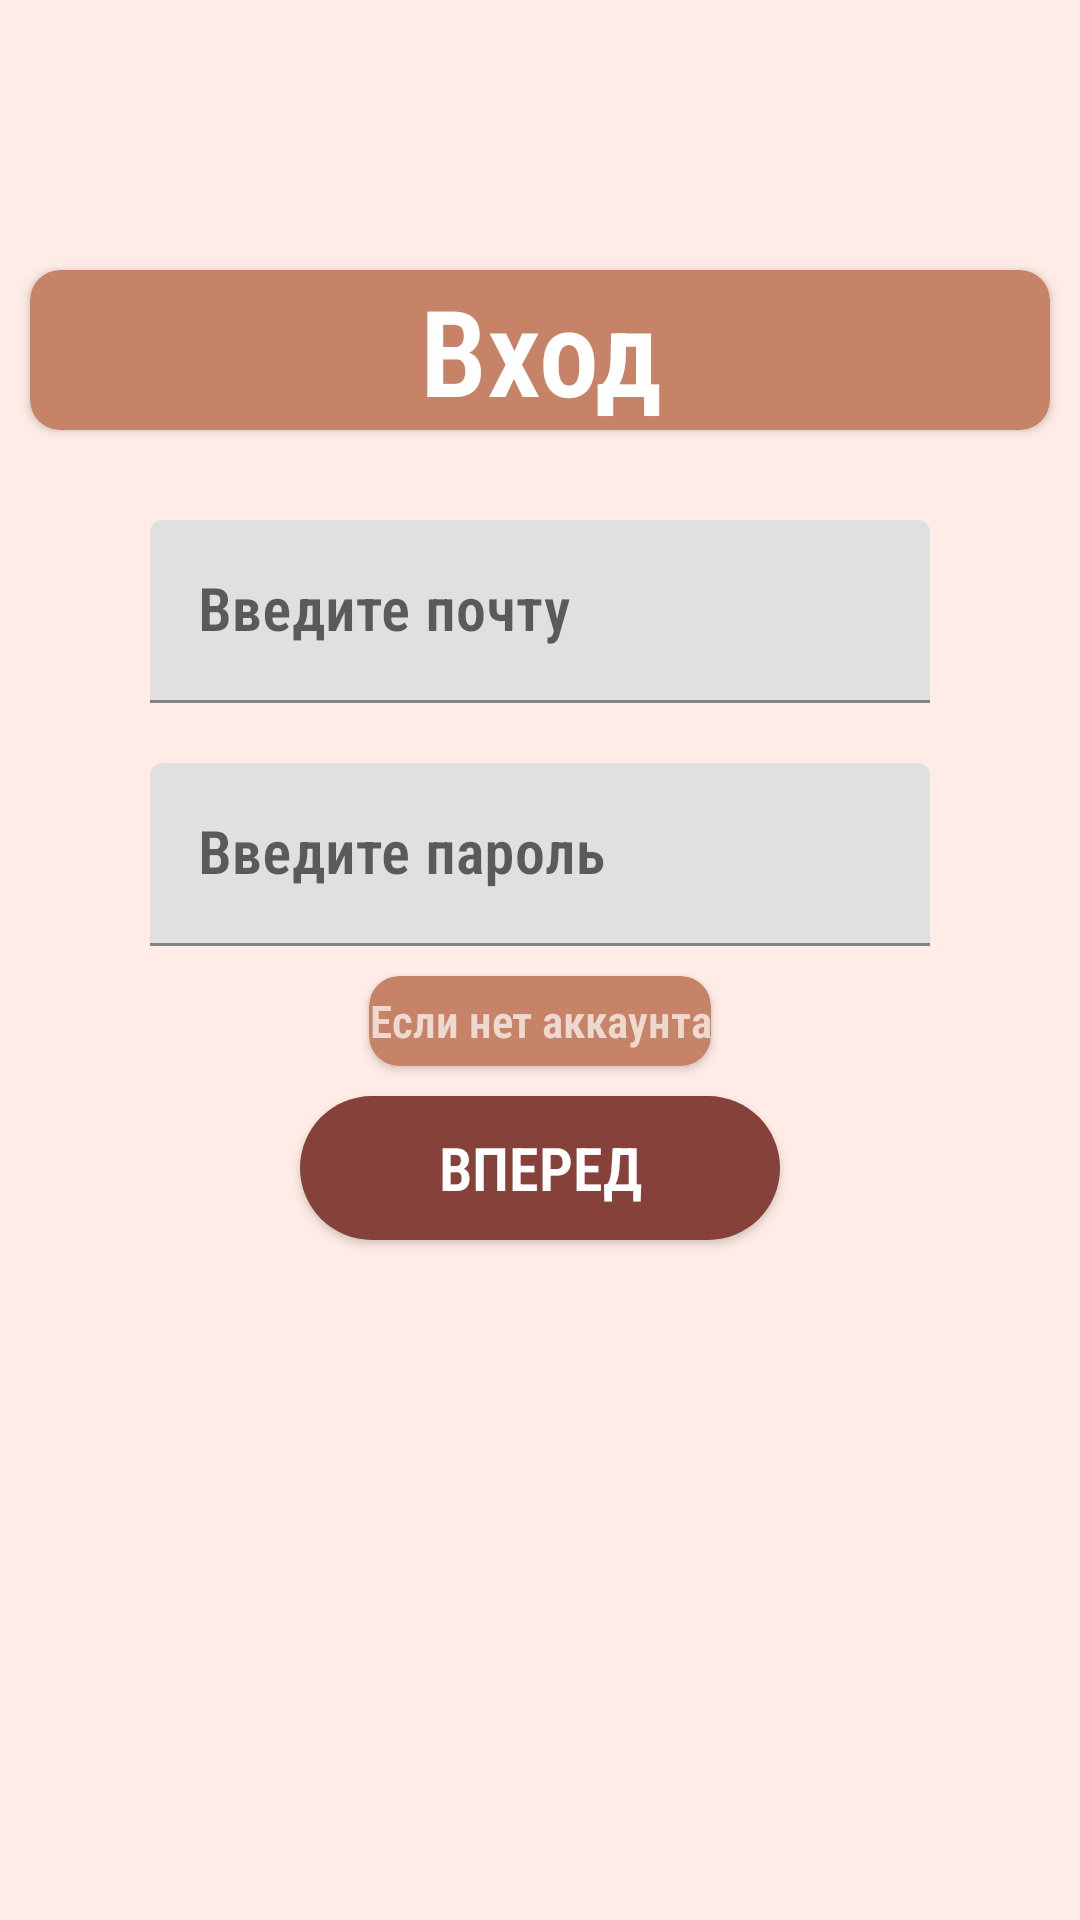

Here is an Android app screen rendered from its layout file. Give the layout XML and the strings, colors and styles it references.
<!-- AndroidManifest.xml: application theme Theme.AppRecipe -->
<!-- res/layout/fragment_login.xml -->
<?xml version="1.0" encoding="utf-8"?>
<LinearLayout xmlns:android="http://schemas.android.com/apk/res/android"
    xmlns:app="http://schemas.android.com/apk/res-auto"
    xmlns:tools="http://schemas.android.com/tools"
    android:layout_width="match_parent"
    android:layout_height="match_parent"
    android:orientation="vertical"
    tools:context=".ui.settings.LoginFragment"
    android:background="?attr/colorPrimary"
    android:paddingTop="80dp">
    <androidx.cardview.widget.CardView
        android:layout_width="match_parent"
        android:layout_height="wrap_content"
        android:layout_gravity="center"
        app:cardCornerRadius="10dp"
        android:layout_marginTop="40dp"
        android:layout_margin="10dp"
        android:backgroundTint="?attr/colorPrimaryDark">
    <TextView
        android:id="@+id/text_login_account"
        android:layout_width="match_parent"
        android:layout_height="wrap_content"
        android:gravity="center"
        android:text="Вход"
        android:layout_gravity="center"
        android:textColor="@color/white"
        android:textSize="40sp"
        android:fontFamily="sans-serif-condensed-light"
        android:textStyle="bold"/>
    </androidx.cardview.widget.CardView>

    <com.google.android.material.textfield.TextInputLayout
        android:layout_width="match_parent"
        android:layout_height="wrap_content"
        android:layout_marginHorizontal="50dp"
        android:layout_marginTop="20dp"
        app:layout_constraintEnd_toEndOf="parent"
        app:layout_constraintStart_toStartOf="parent">

        <com.google.android.material.textfield.TextInputEditText
            android:id="@+id/email_login"
            android:layout_width="match_parent"
            android:layout_height="wrap_content"
            android:textColor="@color/white"
            android:textSize="20sp"
            android:hint="Введите почту"
            android:inputType="textEmailAddress"
            android:autofillHints="emailAddress"
            android:textColorHint="#757575"
            android:fontFamily="sans-serif-condensed-light"
            android:textStyle="bold"/>
    </com.google.android.material.textfield.TextInputLayout>

    <com.google.android.material.textfield.TextInputLayout
        android:layout_width="match_parent"
        android:layout_height="wrap_content"
        android:layout_marginHorizontal="50dp"
        android:layout_marginTop="20dp"
        app:layout_constraintEnd_toEndOf="parent"
        app:layout_constraintStart_toStartOf="parent">

        <com.google.android.material.textfield.TextInputEditText
            android:id="@+id/password_login"
            android:layout_width="match_parent"
            android:layout_height="wrap_content"
            android:autofillHints="password"
            android:textColor="@color/white"
            android:textSize="20sp"
            android:hint="Введите пароль"
            android:inputType="textPassword"
            android:textColorHint="#757575"
            android:fontFamily="sans-serif-condensed-light"
            android:textStyle="bold"/>
    </com.google.android.material.textfield.TextInputLayout>
    <androidx.cardview.widget.CardView
        android:layout_width="wrap_content"
        android:layout_height="30dp"
        android:layout_gravity="center"
        app:cardCornerRadius="10dp"
        android:layout_margin="10dp"

        android:backgroundTint="?attr/colorPrimaryDark">
    <TextView
        android:id="@+id/tvRedirectLogin"
        android:layout_width="match_parent"
        android:layout_height="wrap_content"
        android:textColor="@color/white"
        android:gravity="center"
        android:layout_gravity="center"
        android:text="Если нет аккаунта"
        android:alpha="0.7"
        android:textSize="15sp"
        android:fontFamily="sans-serif-condensed-light"
        android:textStyle="bold"

        />
    </androidx.cardview.widget.CardView>

    <androidx.appcompat.widget.AppCompatButton
        android:id="@+id/btn_login"
        android:layout_width="match_parent"
        android:layout_height="wrap_content"
        android:background="@drawable/rounded_frame"
        android:text="Вперед"
        android:backgroundTint="?attr/colorAccent"
        android:textColor="@color/white"
        android:layout_marginHorizontal="100dp"
        android:textStyle="bold"
        android:textSize="20sp"
        android:fontFamily="sans-serif-condensed-light"
        />

    <ProgressBar
        android:id="@+id/progress_bar"
        android:layout_width="match_parent"
        android:layout_height="wrap_content"
        android:visibility="gone"/>
</LinearLayout>
<!-- resources referenced by this layout -->
<resources>
  <color name="white">#FFFFFFFF</color>
  <!-- drawable rounded_frame (drawable) -->
  <?xml version="1.0" encoding="utf-8"?>
  <shape xmlns:android="http://schemas.android.com/apk/res/android"
      android:shape="rectangle">
      <solid android:color="?attr/colorAccent"/>
      <corners android:radius="50dp"/>
  </shape>
  <style name="Theme.AppRecipe" parent="Theme.MaterialComponents.DayNight.NoActionBar">
          <item name="colorPrimary">@color/colorPrimary</item>
          <item name="colorPrimaryDark">@color/colorPrimarySecond</item>
          <item name="colorAccent">@color/colorAccent</item>
          <item name="textFillColor">@color/colorText</item>
          <item name="android:windowLightStatusBar">true</item>
          <item name="colorOnPrimary">@color/colorOnPrimary</item>
          <item name="colorOnContainer">@color/colorOnContainer</item>
          <item name="colorBackgroundFloating">@color/white</item>
      </style>
  <color name="colorPrimary">#FFECE6</color>
  <color name="colorPrimarySecond">#C78367</color>
  <color name="colorAccent">#85413A</color>
  <color name="colorText">#FF000000</color>
  <color name="colorOnPrimary">#ffdbbe</color>
  <color name="colorOnContainer">#C17656</color>
</resources>
